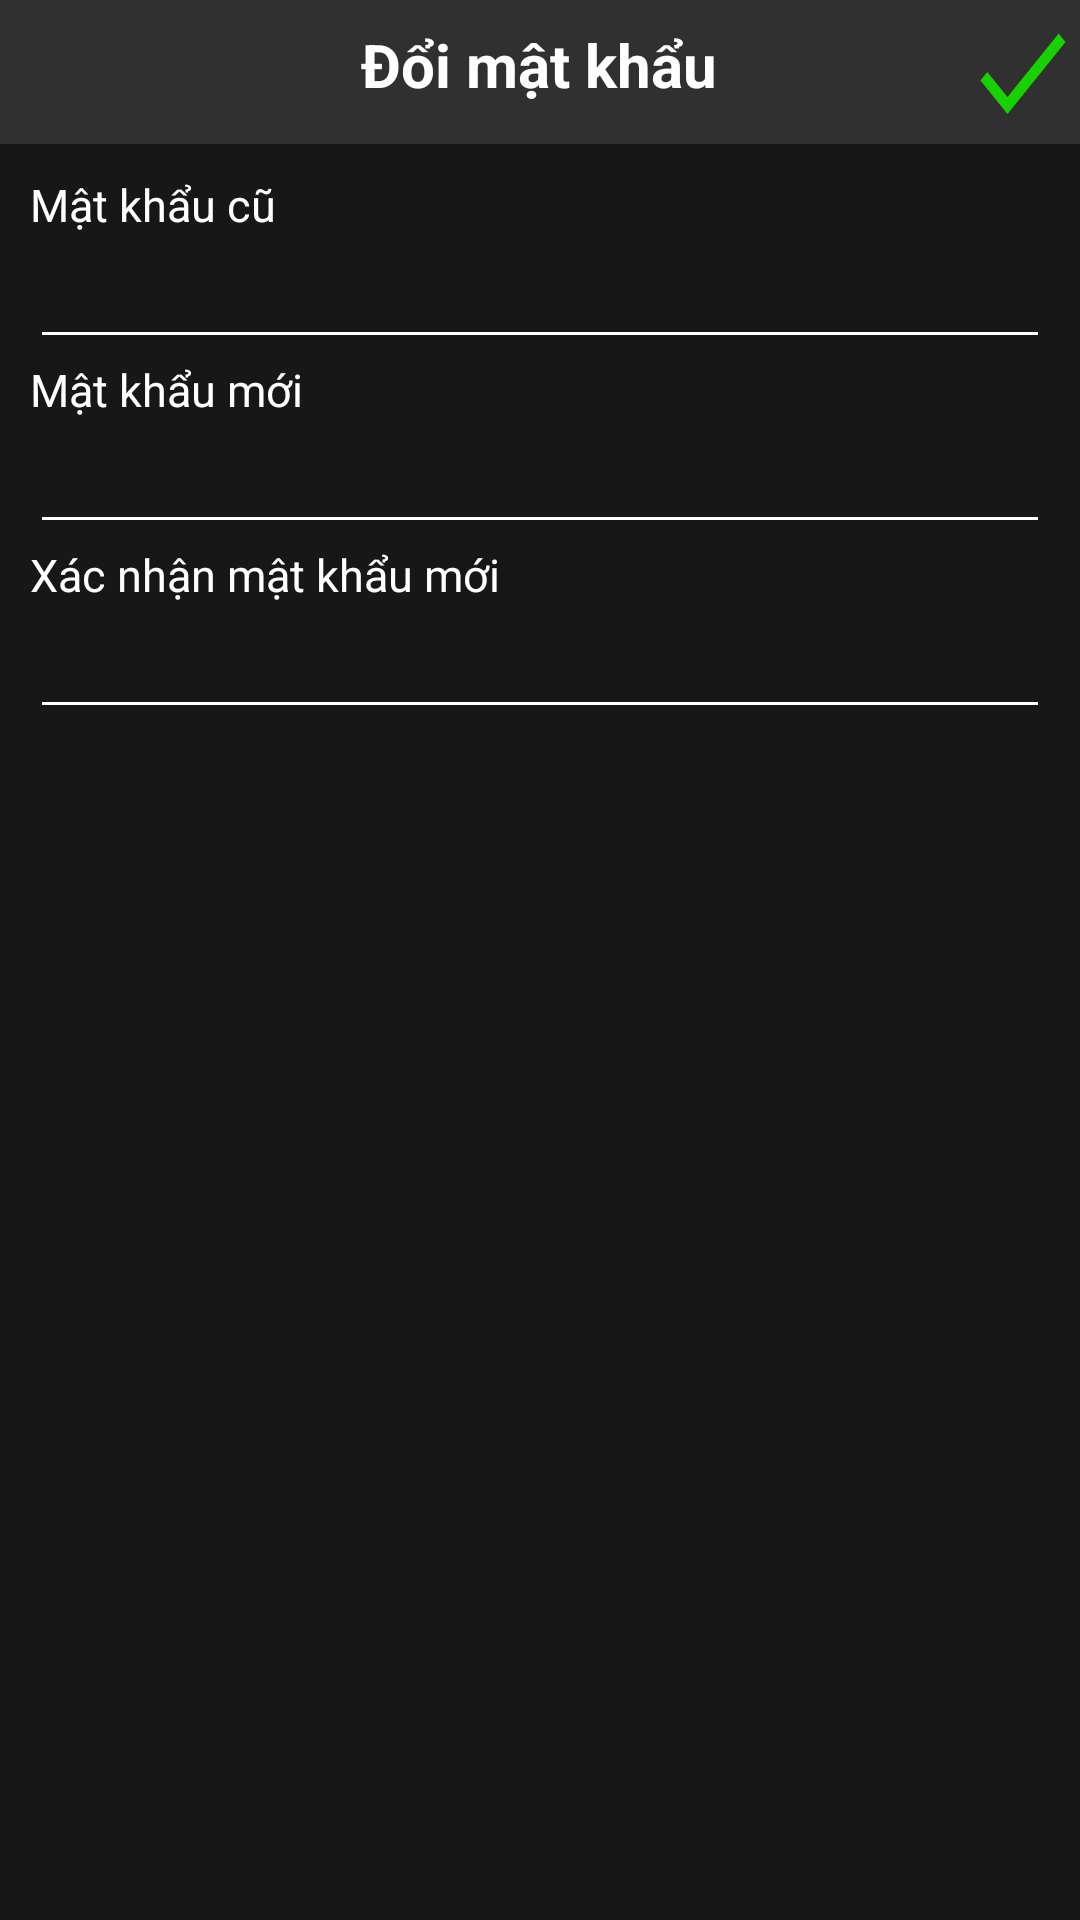

This screen was rendered from an Android layout file. Write that file and the resources it references.
<!-- AndroidManifest.xml: application theme AppTheme -->
<!-- res/layout/activity_edit_pass.xml -->
<?xml version="1.0" encoding="utf-8"?>
<RelativeLayout
    android:layout_width="match_parent"
    android:layout_height="match_parent"
    xmlns:android="http://schemas.android.com/apk/res/android"
    android:background="@color/bg">

    <LinearLayout
        android:id="@+id/editpassBar"
        android:layout_width="match_parent"
        android:layout_height="wrap_content"
        android:background="#303030"
        android:weightSum="7.0">

        <Button
            android:id="@+id/btn_cancelPass"
            android:layout_width="0dp"
            android:layout_height="wrap_content"
            android:layout_weight="0.75"
            android:background="@drawable/ic_chevron_left_black_24dp"/>

        <TextView
            android:layout_weight="5.5"
            android:layout_width="0dp"
            android:layout_height="wrap_content"
            android:text="Đổi mật khẩu"
            android:textColor="#FFFFFF"
            android:textSize="20sp"
            android:textStyle="bold"
            android:gravity="center" />

        <Button
            android:id="@+id/btn_savePass"
            android:layout_width="0dp"
            android:layout_height="wrap_content"
            android:layout_weight="0.75"
            android:background="@drawable/ic_check_black_24dp" />
    </LinearLayout>

    <LinearLayout
        android:layout_margin="10dp"
        android:layout_below="@+id/editpassBar"
        android:layout_width="match_parent"
        android:layout_height="wrap_content"
        android:orientation="vertical">

        <LinearLayout
            android:layout_width="match_parent"
            android:layout_height="wrap_content"
            android:orientation="vertical">
            <TextView
                android:layout_width="wrap_content"
                android:layout_height="wrap_content"
                android:text="Mật khẩu cũ   "
                android:textSize="15sp"
                android:textColor="@color/white"/>
            <EditText
                android:id="@+id/edt_oldPass"
                android:layout_width="match_parent"
                android:layout_height="wrap_content"
                android:textColor="@color/white"
                android:inputType="textPassword"/>
        </LinearLayout>

        <LinearLayout
            android:layout_width="match_parent"
            android:layout_height="wrap_content"
            android:orientation="vertical">
            <TextView
                android:layout_width="wrap_content"
                android:layout_height="wrap_content"
                android:text="Mật khẩu mới   "
                android:textSize="15sp"
                android:textColor="@color/white"/>
            <EditText
                android:id="@+id/edt_newPass"
                android:layout_width="match_parent"
                android:layout_height="wrap_content"
                android:textColor="@color/white"
                android:inputType="textPassword"/>
        </LinearLayout>

        <LinearLayout
            android:layout_width="match_parent"
            android:layout_height="wrap_content"
            android:orientation="vertical">
            <TextView
                android:layout_width="wrap_content"
                android:layout_height="wrap_content"
                android:text="Xác nhận mật khẩu mới   "
                android:textSize="15sp"
                android:textColor="@color/white"/>
            <EditText
                android:id="@+id/edt_newPass2"
                android:layout_width="match_parent"
                android:layout_height="wrap_content"
                android:textColor="@color/white"
                android:inputType="textPassword"/>
        </LinearLayout>

    </LinearLayout>

</RelativeLayout>
<!-- resources referenced by this layout -->
<resources>
  <color name="bg">#171717</color>
  <color name="white">#ffffff</color>
  <!-- drawable ic_check_black_24dp (drawable) -->
  <vector android:height="24dp" android:tint="#18D100"
      android:viewportHeight="24.0" android:viewportWidth="24.0"
      android:width="24dp" xmlns:android="http://schemas.android.com/apk/res/android">
      <path android:fillColor="#FF000000" android:pathData="M9,16.17L4.83,12l-1.42,1.41L9,19 21,7l-1.41,-1.41z"/>
  </vector>
  <style name="AppTheme" parent="Theme.AppCompat.NoActionBar">
          
          <item name="colorPrimary">@color/colorPrimary</item>
          <item name="colorPrimaryDark">@color/colorPrimaryDark</item>
          <item name="colorAccent">@color/colorAccent</item>
          <item name="colorControlNormal">#ffffff</item>
          <item name="colorControlActivated">#28c99e</item>
          <item name="colorControlHighlight">#ffe500</item>
      </style>
  <color name="colorPrimary">#3F51B5</color>
  <color name="colorPrimaryDark">#303F9F</color>
  <color name="colorAccent">#FF4081</color>
</resources>
